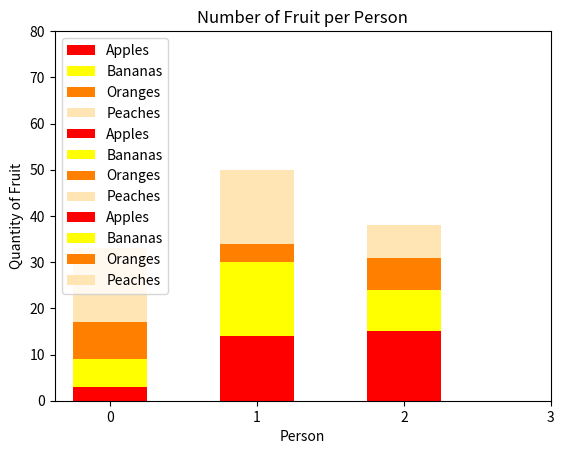

Reproduce this figure in Python. (Note: this script raises an exception after producing the figure.)
#!/usr/bin/env python3
import numpy as np
import matplotlib.pyplot as plt

np.random.seed(5)
fruit = np.random.randint(0, 20, (4, 3))

# Define the fruit labels and colors
fruits = ['Apples', 'Bananas', 'Oranges', 'Peaches']
colors = ['red', 'yellow', '#ff8000', '#ffe5b4']

# Create a stacked bar graph
fig, ax = plt.subplots()

# Calculating the position of the bars for each person
x = np.arange(len(fruits))

# Plotting the stacked bars for each person
for i in range(fruit.shape[1]):
    bottom = 0
    for j in range(fruit.shape[0]):
        ax.bar(x[i], fruit[j, i], width=0.5, bottom=bottom, label=fruits[j], color=colors[j])
        bottom += fruit[j, i]

# Labeling the axes and set the title
plt.xlabel('Person')
plt.ylabel('Quantity of Fruit')
plt.title('Number of Fruit per Person')

# Setting the y-axis range and ticks
plt.ylim(0, 80)
plt.yticks(np.arange(0, 81, 10))

# Setting the legend
plt.legend()

ax.set_xticks(x)
ax.set_xticklabels(['Farrah', 'Fred', 'Felicia'])

plt.show()
